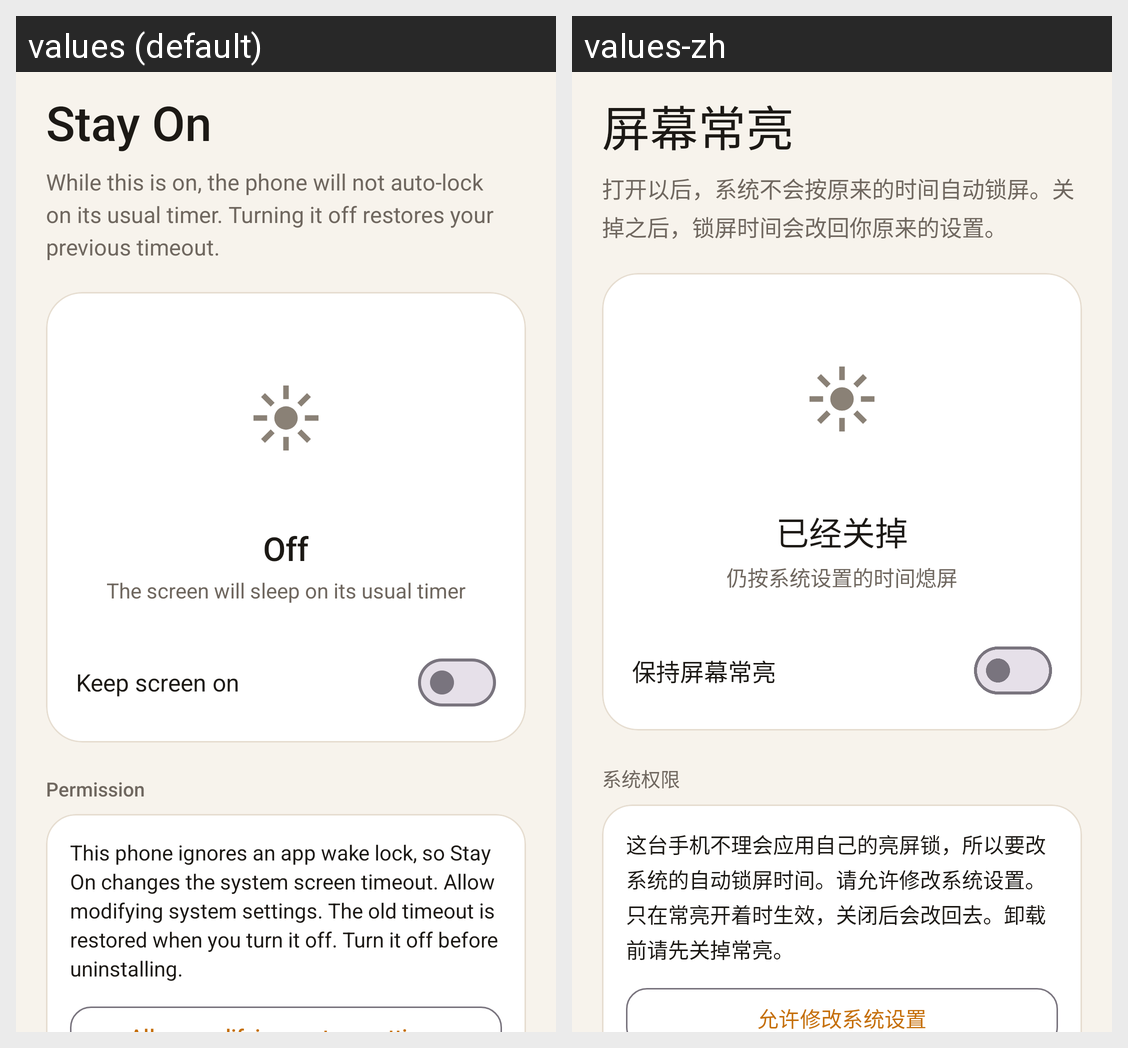

Locale-by-locale string values for the Android screen shown in this grid:
Android screen res/layout/activity_main.xml rendered under 2 locales, left to right: values (default), values-zh. Device: Nexus 5 (rendered at 1080×1920; each locale shown at half size, 540×960, under a caption strip naming it); theme Theme.StayOn.
Strings drawn on this screen, with the default value and each locale's value (text and hints the layout hard-codes, and strings that could not be matched under every locale, appear in the picture but are not listed):

app_name
  values: Stay On
  values-zh: 屏幕常亮

summary
  values: While this is on, the phone will not auto-lock on its usual timer. Turning it off restores your previous timeout.
  values-zh: 打开以后，系统不会按原来的时间自动锁屏。关掉之后，锁屏时间会改回你原来的设置。

status_off
  values: Off
  values-zh: 已经关掉

status_detail_off
  values: The screen will sleep on its usual timer
  values-zh: 仍按系统设置的时间熄屏

switch_label
  values: Keep screen on
  values-zh: 保持屏幕常亮

section_permission
  values: Permission
  values-zh: 系统权限

permission_help
  values: This phone ignores an app wake lock, so Stay On changes the system screen timeout. Allow modifying system settings. The old timeout is restored when you turn it off. Turn it off before uninstalling.
  values-zh: 这台手机不理会应用自己的亮屏锁，所以要改系统的自动锁屏时间。请允许修改系统设置。只在常亮开着时生效，关闭后会改回去。卸载前请先关掉常亮。
